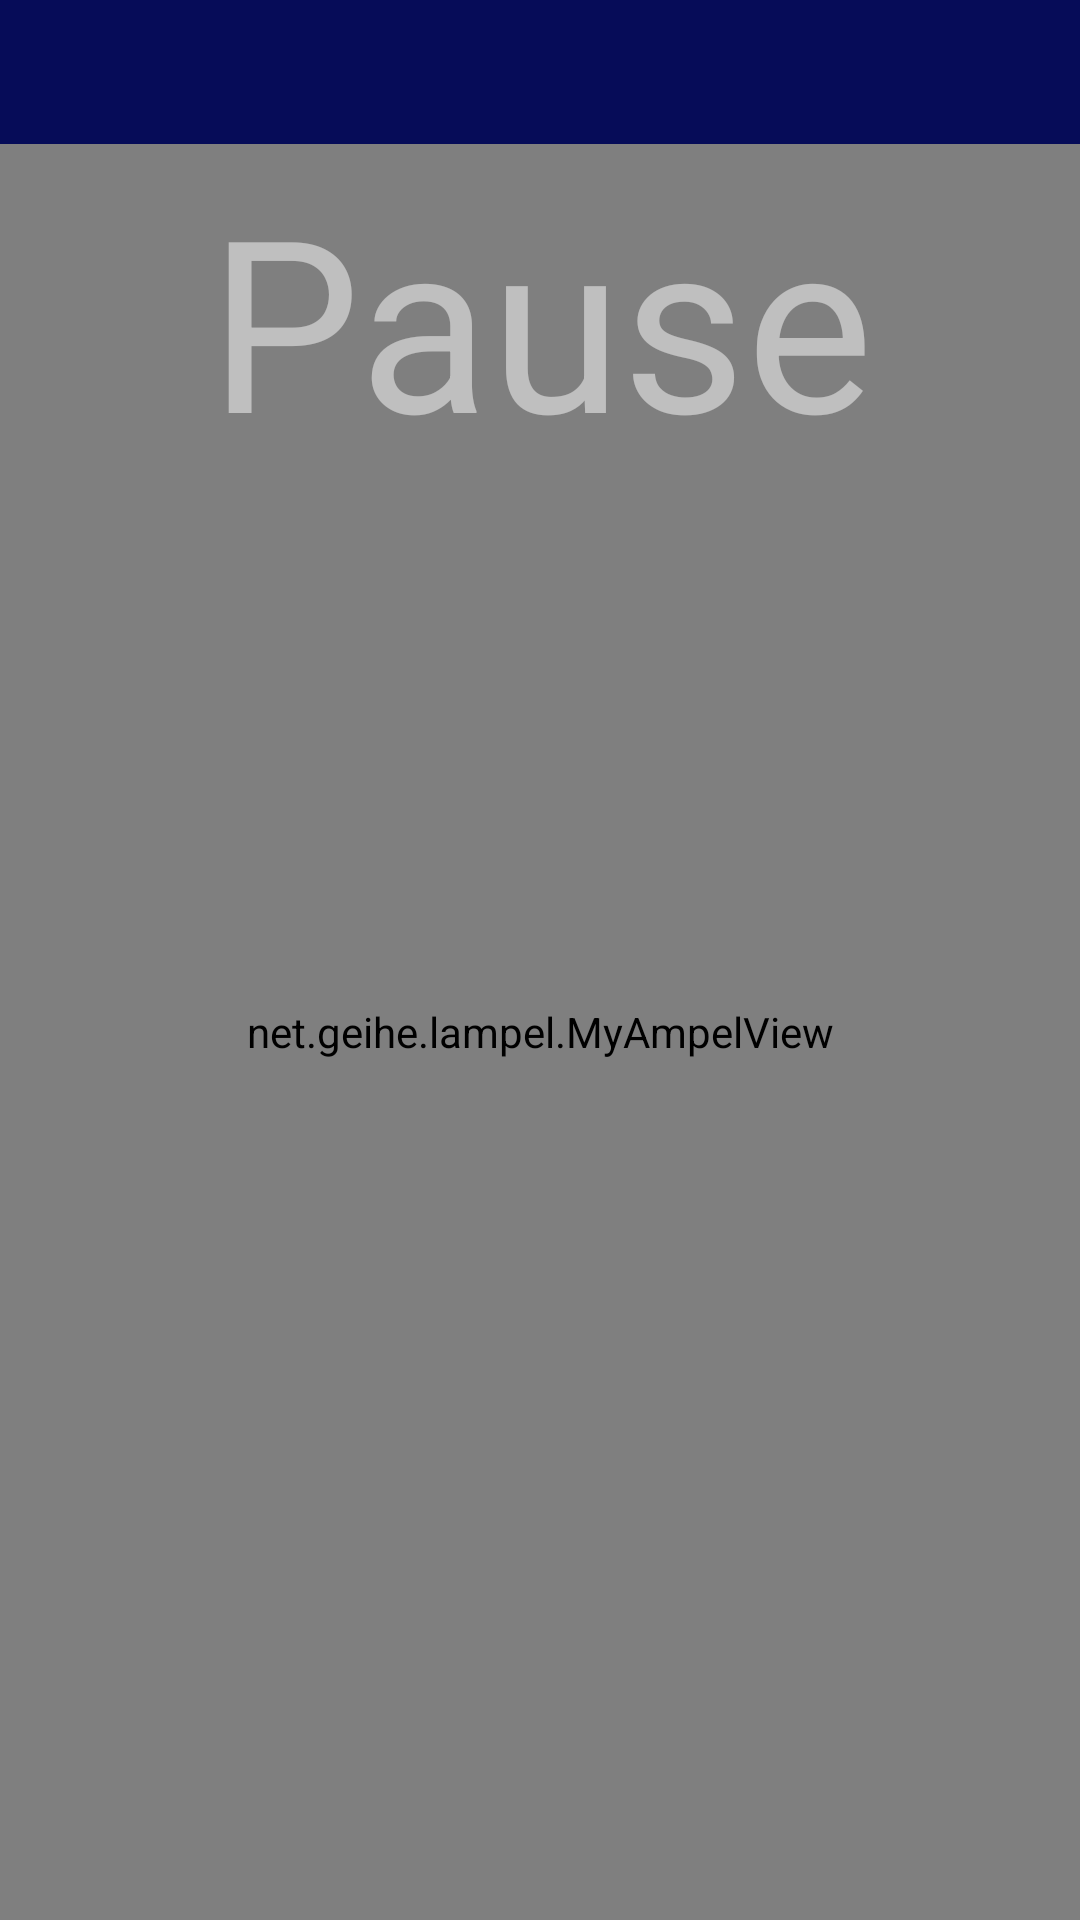

Reconstruct the res/layout file that produces this screen, plus the resources it refers to.
<!-- AndroidManifest.xml: activity theme Theme.AppCompat.NoActionBar -->
<!-- res/layout/activity_ampel_view.xml -->
<?xml version="1.0" encoding="utf-8"?>
<RelativeLayout xmlns:android="http://schemas.android.com/apk/res/android"
    xmlns:tools="http://schemas.android.com/tools"
    android:layout_width="match_parent"
    android:layout_height="match_parent"
    xmlns:app="http://schemas.android.com/apk/res-auto"
    android:background="@color/background"
    android:orientation="vertical"
    tools:context=".AmpelViewActivity">

<android.support.v7.widget.Toolbar
    android:id="@+id/my_toolbar"
    android:layout_width="match_parent"
    android:layout_height="48sp"
    android:background="#060c58"
    android:theme="@style/ThemeOverlay.AppCompat.ActionBar"/>

    <LinearLayout
        android:id="@+id/fussZeile"
        android:layout_width="match_parent"
        android:layout_height="wrap_content"
        android:layout_alignParentBottom="true"
        android:background="@color/footer"
        android:gravity="center_horizontal"
        android:orientation="horizontal" />

    <net.geihe.lampel.MyAmpelView
        android:id="@+id/ampel_view"
        android:layout_width="match_parent"
        android:layout_height="match_parent"
        android:layout_below="@id/my_toolbar"
        android:layout_above="@id/fussZeile"/>

    <FrameLayout
        android:id="@+id/anzeigeGross"
        android:layout_below="@id/my_toolbar"
        android:layout_width="match_parent"
        android:layout_height="wrap_content" />

    <TextView
        android:id="@+id/textViewPause"
        android:layout_width="match_parent"
        android:layout_height="match_parent"
        android:gravity="center_horizontal"
        android:text="@string/pause"
        android:paddingTop="5sp"
        android:layout_below="@id/my_toolbar"
        android:textSize="80sp"
        android:textColor="#80ffffff" />
</RelativeLayout>
<!-- resources referenced by this layout -->
<resources>
  <color name="background">#000</color>
  <color name="footer">#333333</color>
  <string name="pause">Pause</string>
</resources>
